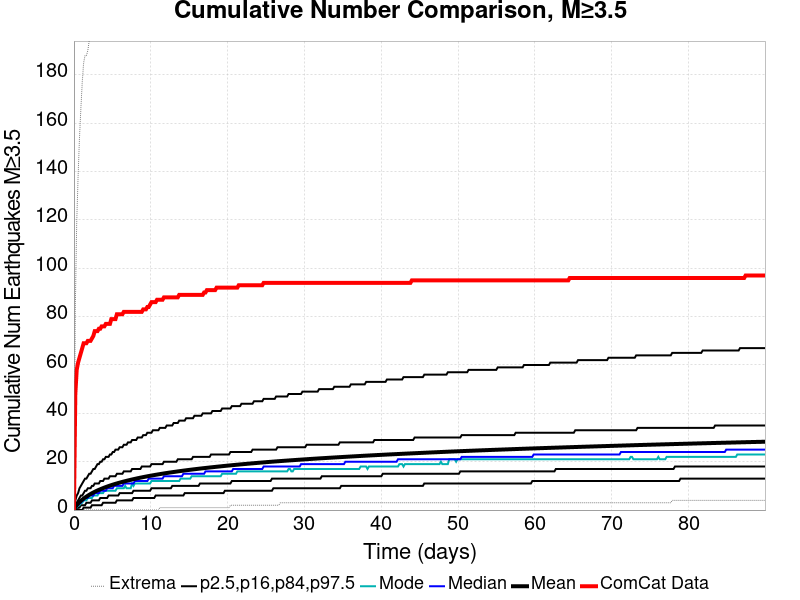

The data file committed next to this chart (first rows):
Time (days), ComCat Data, Simulation Mean, Simulation Median, Simulation Mode, Simulation Minimum, Simulation Maximum, 2.5 %-ile, 16 %-ile, 84 %-ile, 97.5 %-ile
0.0, 0.0, 0.0, 0.0, 0.0, 0.0, 0.0, 0.0, 0.0, 0.0, 0.0
0.1803, 48.0, 1.252, 1.0, 1.0, 0.0, 84.0, 0.0, 0.0, 2.0, 4.0
0.3605, 58.0, 2.018, 2.0, 1.0, 0.0, 119.0, 0.0, 0.0, 3.0, 6.0
0.5408, 61.0, 2.674, 2.0, 2.0, 0.0, 138.0, 0.0, 1.0, 4.0, 7.0
0.7211, 63.0, 3.269, 3.0, 2.0, 0.0, 154.0, 0.0, 1.0, 5.0, 9.0
0.9014, 65.0, 3.805, 3.0, 3.0, 0.0, 166.0, 0.0, 2.0, 6.0, 10.0
1.082, 67.0, 4.295, 4.0, 3.0, 0.0, 177.0, 0.0, 2.0, 6.0, 11.0
1.262, 69.0, 4.748, 4.0, 4.0, 0.0, 185.0, 1.0, 2.0, 7.0, 12.0
1.442, 69.0, 5.17, 5.0, 4.0, 0.0, 188.0, 1.0, 2.0, 8.0, 13.0
1.622, 69.0, 5.565, 5.0, 4.0, 0.0, 188.0, 1.0, 3.0, 8.0, 13.0
1.803, 70.0, 5.941, 5.0, 5.0, 0.0, 190.0, 1.0, 3.0, 9.0, 14.0
1.983, 70.0, 6.296, 6.0, 5.0, 0.0, 194.0, 1.0, 3.0, 9.0, 15.0
2.163, 70.0, 6.636, 6.0, 5.0, 0.0, 195.0, 1.0, 3.0, 9.0, 15.0
2.344, 71.0, 6.96, 6.0, 5.0, 0.0, 195.0, 2.0, 4.0, 10.0, 16.0
2.524, 72.0, 7.26, 6.0, 6.0, 0.0, 198.0, 2.0, 4.0, 10.0, 17.0
2.704, 74.0, 7.555, 7.0, 6.0, 0.0, 199.0, 2.0, 4.0, 11.0, 17.0
2.884, 74.0, 7.83, 7.0, 6.0, 0.0, 202.0, 2.0, 4.0, 11.0, 18.0
3.065, 74.0, 8.098, 7.0, 6.0, 0.0, 202.0, 2.0, 4.0, 11.0, 19.0
3.245, 75.0, 8.356, 7.0, 7.0, 0.0, 203.0, 2.0, 4.0, 11.0, 19.0
3.425, 75.0, 8.601, 8.0, 7.0, 0.0, 205.0, 2.0, 5.0, 12.0, 20.0
3.605, 76.0, 8.84, 8.0, 7.0, 0.0, 208.0, 2.0, 5.0, 12.0, 20.0
3.786, 76.0, 9.068, 8.0, 7.0, 0.0, 208.0, 3.0, 5.0, 12.0, 21.0
3.966, 76.0, 9.293, 8.0, 8.0, 0.0, 211.0, 3.0, 5.0, 13.0, 21.0
4.146, 77.0, 9.51, 8.0, 8.0, 0.0, 211.0, 3.0, 5.0, 13.0, 22.0
4.327, 77.0, 9.718, 9.0, 8.0, 0.0, 211.0, 3.0, 5.0, 13.0, 22.0
4.507, 77.0, 9.923, 9.0, 8.0, 0.0, 211.0, 3.0, 6.0, 13.0, 22.0
4.687, 77.0, 10.12, 9.0, 8.0, 0.0, 212.0, 3.0, 6.0, 14.0, 23.0
4.867, 79.0, 10.31, 9.0, 8.0, 0.0, 213.0, 3.0, 6.0, 14.0, 23.0
5.048, 79.0, 10.49, 9.0, 8.0, 0.0, 214.0, 3.0, 6.0, 14.0, 24.0
5.228, 79.0, 10.67, 10.0, 8.0, 0.0, 215.0, 3.0, 6.0, 14.0, 24.0
5.408, 79.0, 10.84, 10.0, 8.0, 0.0, 216.0, 3.0, 6.0, 14.0, 25.0
5.588, 81.0, 11.01, 10.0, 9.0, 0.0, 217.0, 4.0, 6.0, 15.0, 25.0
5.769, 81.0, 11.18, 10.0, 9.0, 0.0, 217.0, 4.0, 6.0, 15.0, 25.0
5.949, 81.0, 11.34, 10.0, 9.0, 0.0, 218.0, 4.0, 7.0, 15.0, 26.0
6.129, 81.0, 11.5, 10.0, 9.0, 0.0, 219.0, 4.0, 7.0, 15.0, 26.0
6.31, 81.0, 11.66, 10.0, 9.0, 0.0, 219.0, 4.0, 7.0, 15.0, 26.0
6.49, 82.0, 11.81, 11.0, 9.0, 0.0, 221.0, 4.0, 7.0, 16.0, 27.0
6.67, 82.0, 11.95, 11.0, 10.0, 0.0, 222.0, 4.0, 7.0, 16.0, 27.0
6.85, 82.0, 12.09, 11.0, 9.0, 0.0, 225.0, 4.0, 7.0, 16.0, 27.0
7.031, 82.0, 12.23, 11.0, 9.0, 0.0, 227.0, 4.0, 7.0, 16.0, 28.0
7.211, 82.0, 12.37, 11.0, 9.0, 0.0, 227.0, 4.0, 7.0, 16.0, 28.0
7.391, 82.0, 12.51, 11.0, 9.0, 0.0, 228.0, 4.0, 7.0, 16.0, 28.0
7.571, 82.0, 12.64, 11.0, 11.0, 0.0, 229.0, 4.0, 7.0, 17.0, 29.0
7.752, 82.0, 12.78, 11.0, 10.0, 0.0, 229.0, 5.0, 8.0, 17.0, 29.0
7.932, 82.0, 12.9, 12.0, 11.0, 0.0, 230.0, 5.0, 8.0, 17.0, 29.0
8.112, 82.0, 13.03, 12.0, 11.0, 0.0, 230.0, 5.0, 8.0, 17.0, 29.0
8.292, 82.0, 13.16, 12.0, 11.0, 0.0, 231.0, 5.0, 8.0, 17.0, 30.0
8.473, 82.0, 13.28, 12.0, 11.0, 0.0, 231.0, 5.0, 8.0, 17.0, 30.0
8.653, 82.0, 13.4, 12.0, 11.0, 0.0, 232.0, 5.0, 8.0, 17.0, 30.0
8.833, 82.0, 13.51, 12.0, 11.0, 0.0, 237.0, 5.0, 8.0, 18.0, 30.0
9.014, 83.0, 13.63, 12.0, 11.0, 0.0, 240.0, 5.0, 8.0, 18.0, 31.0
9.194, 83.0, 13.74, 12.0, 11.0, 0.0, 244.0, 5.0, 8.0, 18.0, 31.0
9.374, 83.0, 13.85, 12.0, 11.0, 0.0, 252.0, 5.0, 8.0, 18.0, 31.0
9.554, 84.0, 13.96, 12.0, 11.0, 0.0, 295.0, 5.0, 8.0, 18.0, 32.0
9.735, 84.0, 14.07, 13.0, 11.0, 0.0, 307.0, 5.0, 8.0, 18.0, 32.0
9.915, 85.0, 14.17, 13.0, 11.0, 0.0, 322.0, 5.0, 8.0, 18.0, 32.0
10.1, 86.0, 14.28, 13.0, 12.0, 0.0, 327.0, 5.0, 9.0, 19.0, 32.0
10.28, 86.0, 14.38, 13.0, 12.0, 0.0, 335.0, 5.0, 9.0, 19.0, 33.0
10.46, 86.0, 14.48, 13.0, 12.0, 0.0, 341.0, 5.0, 9.0, 19.0, 33.0
10.64, 86.0, 14.58, 13.0, 12.0, 0.0, 342.0, 6.0, 9.0, 19.0, 33.0
... 440 more rows
